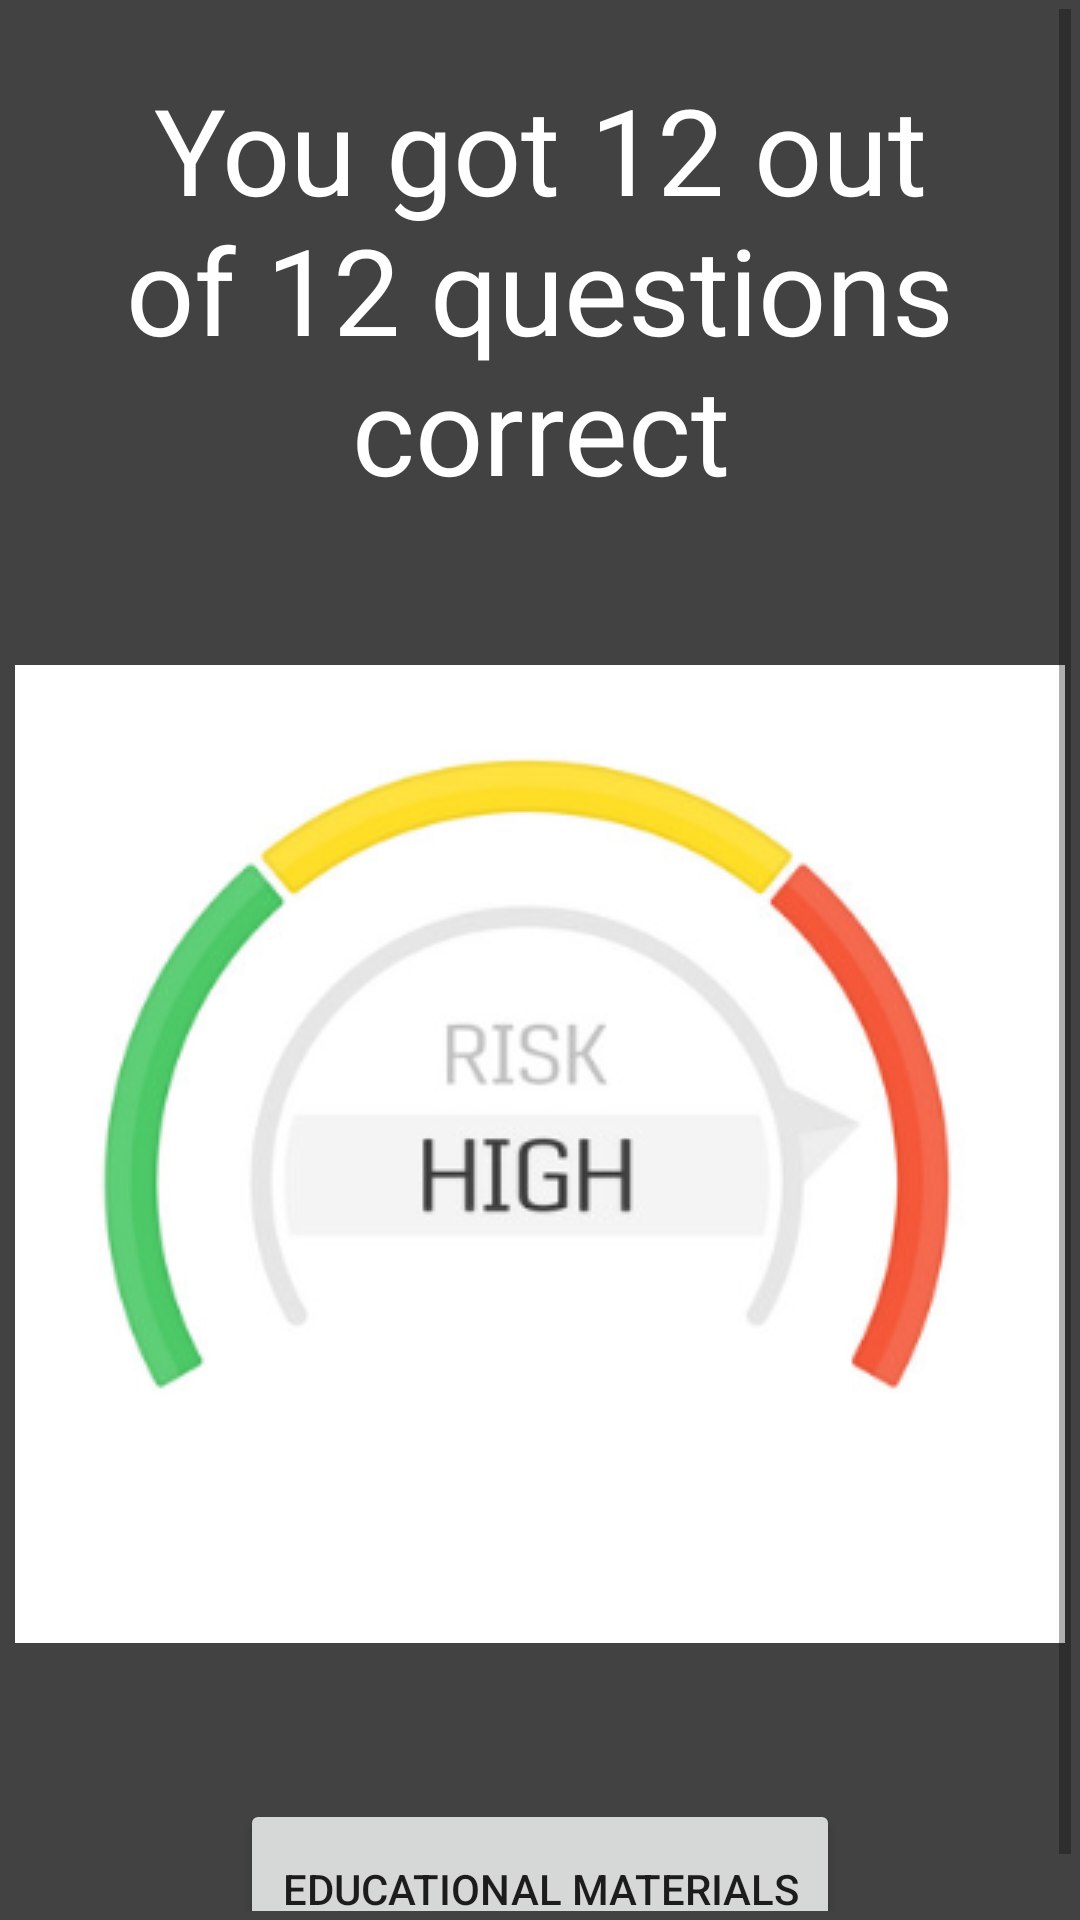

Here is an Android app screen rendered from its layout file. Give the layout XML and the strings, colors and styles it references.
<!-- AndroidManifest.xml: application theme Theme.EducationalPhishingTool -->
<!-- res/layout/activity_pretest_results.xml -->
<?xml version="1.0" encoding="utf-8"?>
<ScrollView
    xmlns:android="http://schemas.android.com/apk/res/android"
    xmlns:app="http://schemas.android.com/apk/res-auto"
    xmlns:tools="http://schemas.android.com/tools"
    android:layout_width="match_parent"
    android:layout_height="match_parent"
    android:background="@color/cardview_dark_background"
    android:padding="3dp"
    tools:context=".PretestResults">

    <RelativeLayout
        android:layout_width="wrap_content"
        android:layout_height="wrap_content" >

        <TextView
            android:layout_width="wrap_content"
            android:layout_height="wrap_content"
            android:id="@+id/PreOutOf"
            android:textSize="40sp"
            android:layout_alignParentTop="true"
            android:layout_centerHorizontal="true"
            android:textColor="@color/white"
            android:layout_marginTop="20dp"
            android:textAlignment="center"
            android:gravity="center"
            android:text="You got 12 out of 12 questions correct"/>

        <ImageView
            android:id="@+id/PreGrade"
            android:src="@drawable/score_high"
            android:layout_width="wrap_content"
            android:layout_height="430dp"
            android:scaleType="fitCenter"
            android:layout_centerInParent="true"
            android:layout_below="@+id/PreOutOf"/>

        <Button
            android:id="@+id/EducationButton"
            android:layout_width="200dp"
            android:layout_height="60dp"
            android:layout_below="@+id/PreGrade"
            android:layout_centerHorizontal="true"
            android:text="Educational Materials" />

    </RelativeLayout>
</ScrollView>
<!-- resources referenced by this layout -->
<resources>
  <!-- drawable score_high: png bitmap (drawable, 48646 bytes) -->
  <style name="Theme.EducationalPhishingTool" parent="Theme.MaterialComponents.DayNight.DarkActionBar">
          
          <item name="colorPrimary">@color/purple_500</item>
          <item name="colorPrimaryVariant">@color/purple_700</item>
          <item name="colorOnPrimary">@color/white</item>
          
          <item name="colorSecondary">@color/teal_200</item>
          <item name="colorSecondaryVariant">@color/teal_700</item>
          <item name="colorOnSecondary">@color/black</item>
          
          <item name="android:statusBarColor" tools:targetApi="l">?attr/colorPrimaryVariant</item>
          
      </style>
  <!-- not gathered from this repository: default colours our renderer supplied (Android Studio template values) -->
  <color name="purple_500">#FF6200EE</color>
  <color name="purple_700">#FF3700B3</color>
  <color name="teal_200">#FF03DAC5</color>
  <color name="teal_700">#FF018786</color>
  <color name="black">#FF000000</color>
  <color name="white">#FFFFFFFF</color>
</resources>
